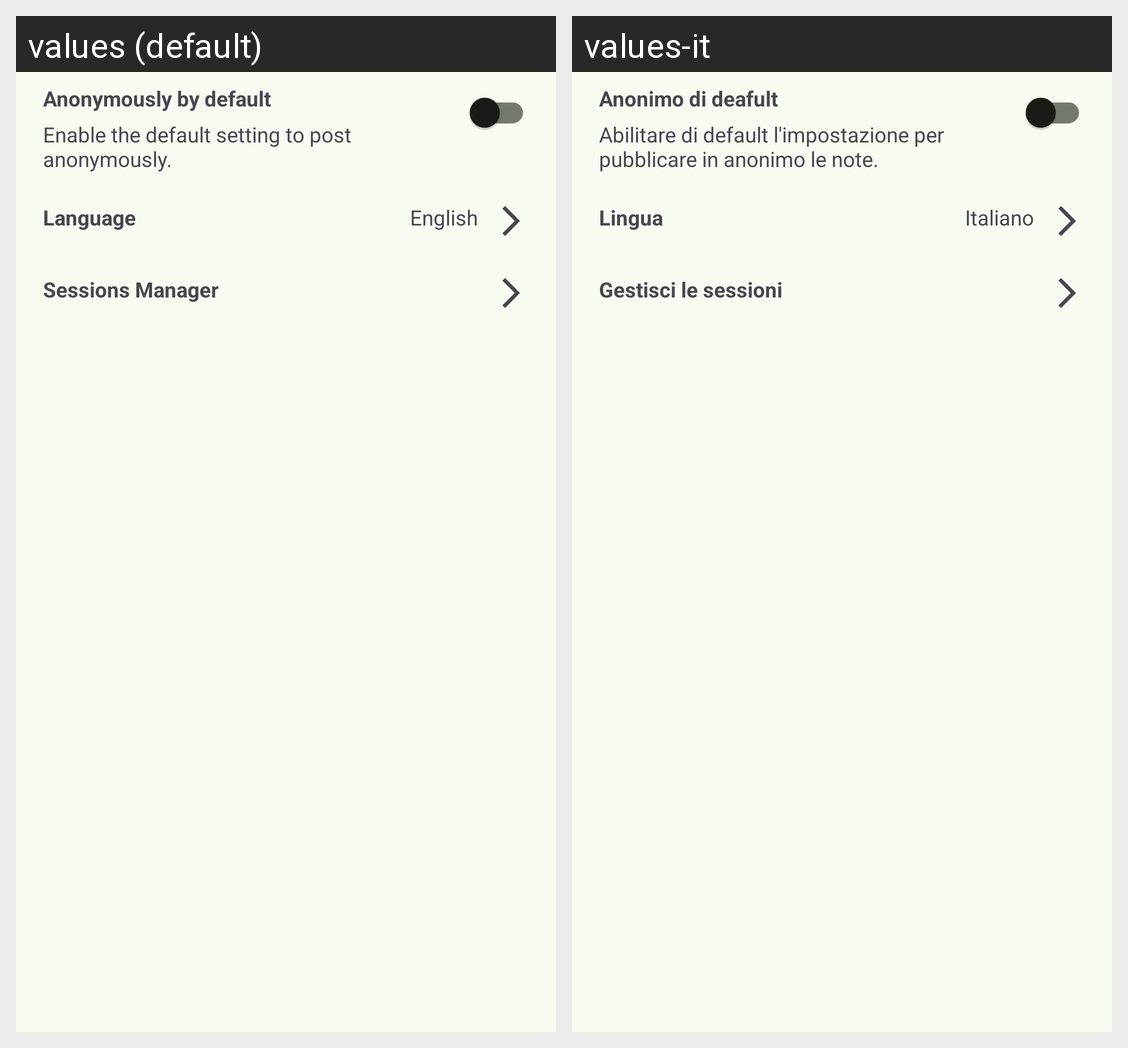

For this localized Android screen grid, give each drawn string resource with its value in every locale shown.
Android screen res/layout/fragment_preferences.xml rendered under 2 locales, left to right: values (default), values-it. Device: Nexus 5 (rendered at 1080×1920; each locale shown at half size, 540×960, under a caption strip naming it); theme AppTheme.
Strings drawn on this screen, with the default value and each locale's value (text and hints the layout hard-codes, and strings that could not be matched under every locale, appear in the picture but are not listed):

anonymously_by_default
  values: Anonymously by default
  values-it: Anonimo di deafult

anonymously_preferences_description
  values: Enable the default setting to post anonymously.
  values-it: Abilitare di default l'impostazione per pubblicare in anonimo le note.

language
  values: Language
  values-it: Lingua

default_language
  values: English
  values-it: Italiano

sessions_manager
  values: Sessions Manager
  values-it: Gestisci le sessioni
